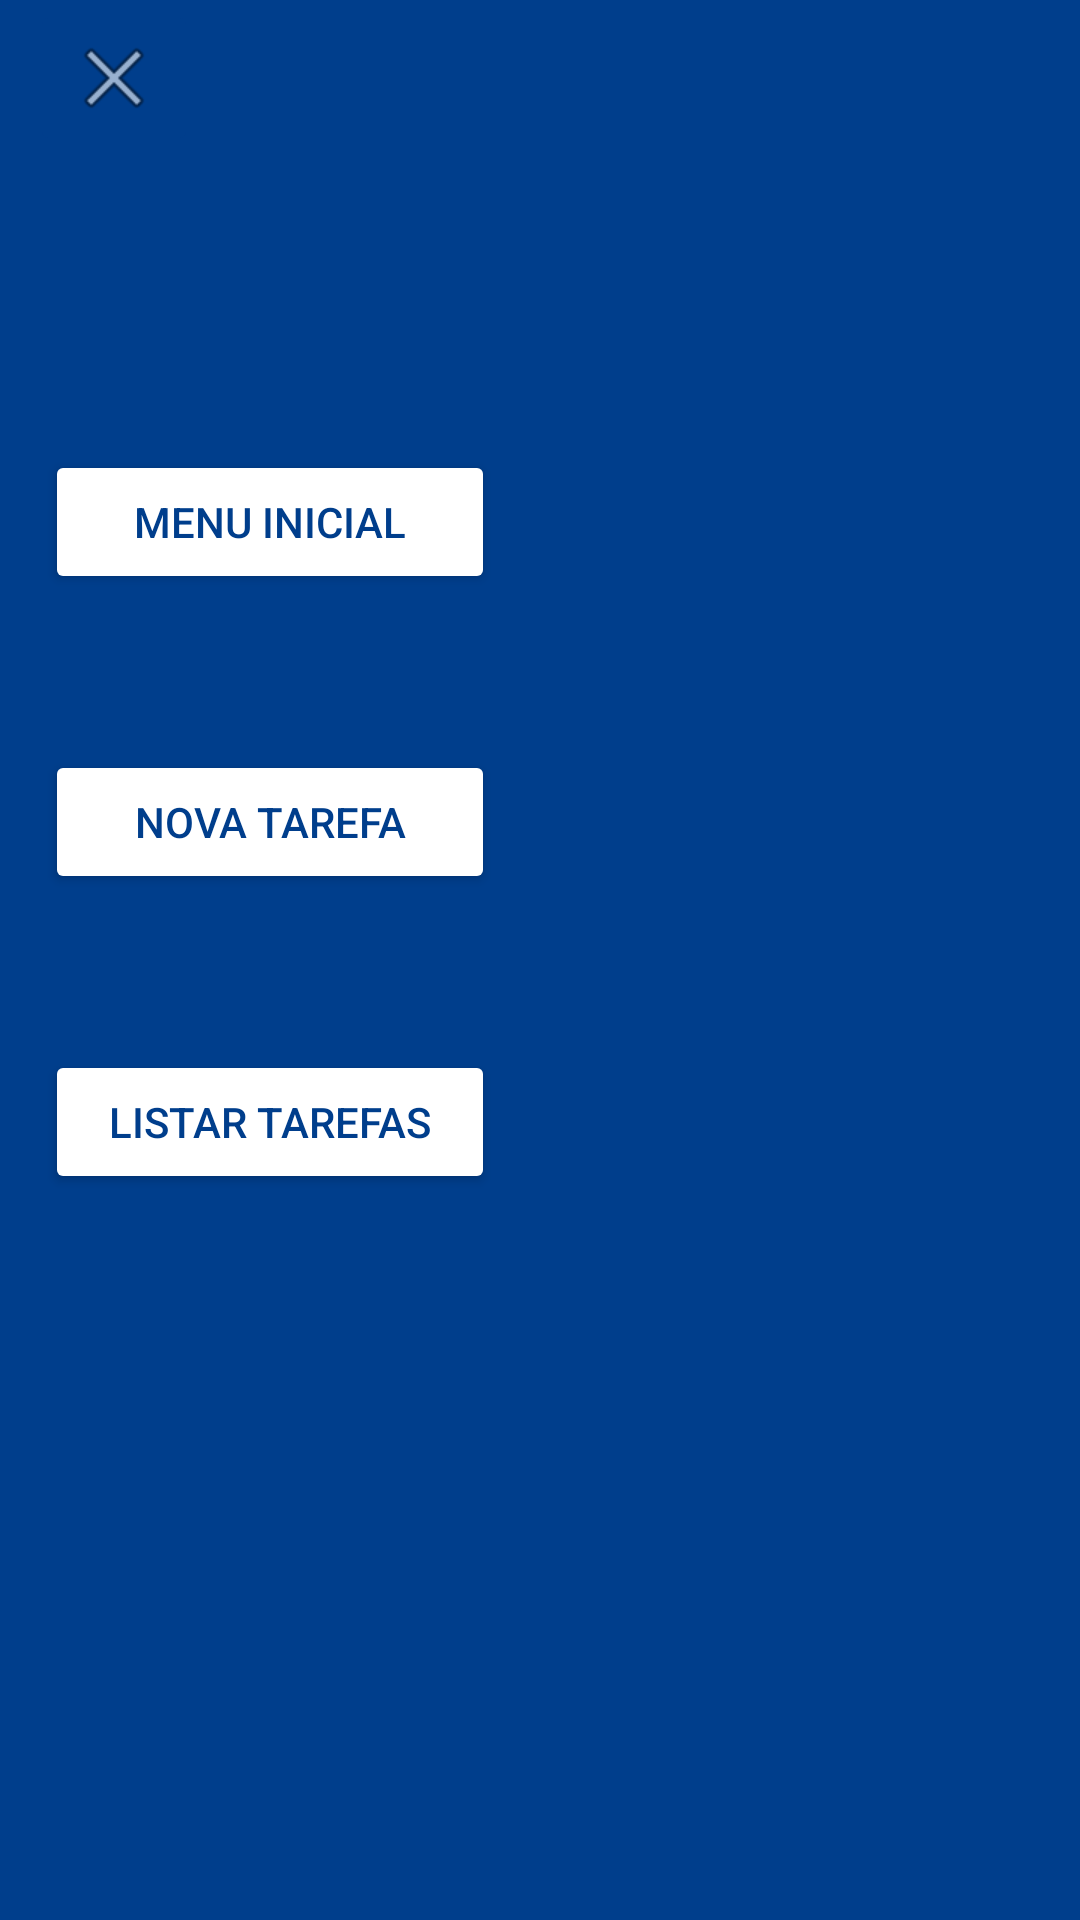

This screen was rendered from an Android layout file. Write that file and the resources it references.
<!-- AndroidManifest.xml: application theme Theme.ToYouDo -->
<!-- res/layout/navigation_menu.xml -->
<?xml version="1.0" encoding="utf-8"?>
<com.google.android.material.card.MaterialCardView xmlns:android="http://schemas.android.com/apk/res/android"
    xmlns:app="http://schemas.android.com/apk/res-auto"
    android:layout_width="wrap_content"
    android:layout_height="match_parent"
    android:backgroundTint="@color/mainColor"
    app:cardCornerRadius="0dp"
    app:strokeColor="@color/mainColor">


    <ImageButton
        android:id="@+id/navigation_menu_btFechar"
        android:layout_width="wrap_content"
        android:layout_height="wrap_content"
        android:layout_marginStart="10dp"
        android:backgroundTint="@color/mainColor"
        android:src="@android:drawable/ic_menu_close_clear_cancel"
        app:layout_constraintStart_toStartOf="parent"
        app:layout_constraintTop_toTopOf="parent" />

    <Button
        android:id="@+id/navigation_menu_btHome"
        android:layout_width="150dp"
        android:layout_height="wrap_content"
        android:layout_marginStart="15dp"
        android:layout_marginTop="150dp"
        android:layout_marginEnd="30dp"
        android:backgroundTint="@color/white"
        android:text="Menu Inicial"
        android:textColor="@color/mainColor"
        app:layout_constraintEnd_toEndOf="parent"
        app:layout_constraintStart_toStartOf="parent"
        app:layout_constraintTop_toTopOf="parent" />


    <Button
        android:id="@+id/navigation_menu_btNovaTarefa"
        android:layout_width="150dp"
        android:layout_height="wrap_content"
        android:layout_marginStart="15dp"
        android:layout_marginTop="250dp"
        android:backgroundTint="@color/white"
        android:text="Nova Tarefa"
        android:textColor="@color/mainColor" />

    <Button
        android:id="@+id/navigation_menu_btListaTarefas"
        android:layout_width="150dp"
        android:layout_height="wrap_content"
        android:layout_marginStart="15dp"
        android:layout_marginTop="350dp"
        android:backgroundTint="@color/white"
        android:text="Listar Tarefas"
        android:textColor="@color/mainColor"
        app:layout_constraintStart_toStartOf="parent" />


</com.google.android.material.card.MaterialCardView>
<!-- resources referenced by this layout -->
<resources>
  <color name="mainColor">#003E8C</color>
  <color name="white">#FFFFFFFF</color>
  <style name="Theme.ToYouDo" parent="Base.Theme.ToYouDo" />
  <style name="Base.Theme.ToYouDo" parent="Theme.Material3.DayNight.NoActionBar">
          
          
      </style>
</resources>
